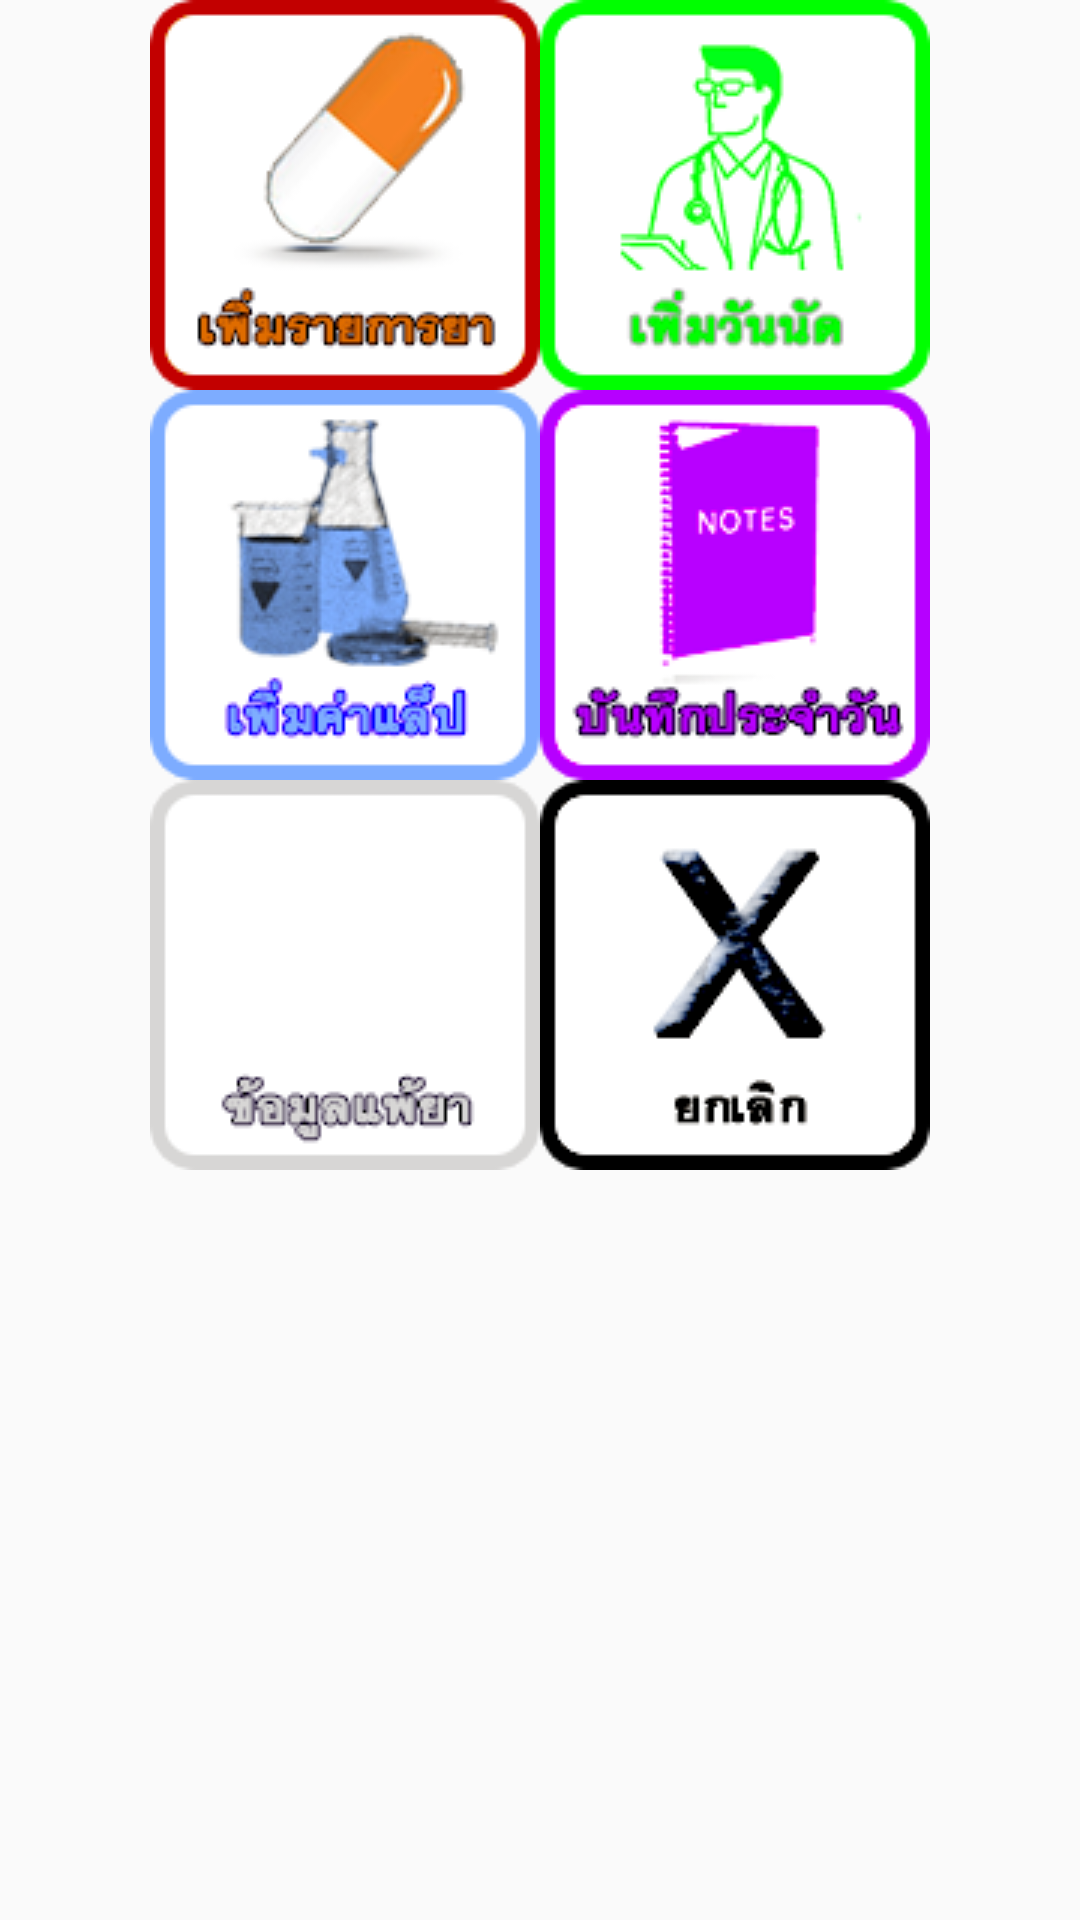

Write the Android layout XML for this screen, with the resource values it uses.
<!-- AndroidManifest.xml: application theme AppTheme -->
<!-- res/layout/popup_main_add.xml -->
<?xml version="1.0" encoding="utf-8"?>
<LinearLayout xmlns:android="http://schemas.android.com/apk/res/android"
    android:orientation="vertical" android:layout_width="wrap_content"
    android:layout_height="wrap_content"
    android:background="#00ba4646"
    android:gravity="center_horizontal">

    <LinearLayout
        android:orientation="horizontal"
        android:layout_width="wrap_content"
        android:layout_height="wrap_content">

        <ImageButton
            android:layout_width="wrap_content"
            android:layout_height="wrap_content"
            android:id="@+id/btn_pop1"
            android:src="@drawable/btn_pop1"
            android:background="#00000000" />

        <ImageButton
            android:layout_width="wrap_content"
            android:layout_height="wrap_content"
            android:id="@+id/btn_pop2"
            android:src="@drawable/btn_pop2"
            android:background="#00000000" />
    </LinearLayout>

    <LinearLayout
        android:orientation="horizontal"
        android:layout_width="wrap_content"
        android:layout_height="wrap_content">

        <ImageButton
            android:layout_width="wrap_content"
            android:layout_height="wrap_content"
            android:id="@+id/btn_pop3"
            android:src="@drawable/btn_pop3"
            android:background="#00000000" />

        <ImageButton
            android:layout_width="wrap_content"
            android:layout_height="wrap_content"
            android:id="@+id/btn_pop4"
            android:src="@drawable/btn_pop4"
            android:background="#00000000" />
    </LinearLayout>

    <LinearLayout
        android:orientation="horizontal"
        android:layout_width="wrap_content"
        android:layout_height="wrap_content">

        <ImageButton
            android:layout_width="wrap_content"
            android:layout_height="wrap_content"
            android:id="@+id/btn_pop5"
            android:src="@drawable/btn_pop5"
            android:background="#00000000" />

        <ImageButton
            android:layout_width="wrap_content"
            android:layout_height="wrap_content"
            android:id="@+id/btn_pop6"
            android:src="@drawable/btn_pop6"
            android:background="#00000000" />
    </LinearLayout>
</LinearLayout>
<!-- resources referenced by this layout -->
<resources>
  <!-- drawable btn_pop1 (drawable) -->
  <?xml version="1.0" encoding="utf-8"?>
  <selector xmlns:android="http://schemas.android.com/apk/res/android">
      <item android:state_pressed="true" android:drawable="@drawable/pop1b" />
      <item android:state_focused="true" android:drawable="@drawable/pop1b" />
      <item android:drawable="@drawable/pop1a" />
  </selector>
  <!-- drawable btn_pop2 (drawable) -->
  <?xml version="1.0" encoding="utf-8"?>
  <selector xmlns:android="http://schemas.android.com/apk/res/android">
      <item android:state_pressed="true" android:drawable="@drawable/pop2b" />
      <item android:state_focused="true" android:drawable="@drawable/pop2b" />
      <item android:drawable="@drawable/pop2a" />
  </selector>
  <!-- drawable btn_pop3 (drawable) -->
  <?xml version="1.0" encoding="utf-8"?>
  <selector xmlns:android="http://schemas.android.com/apk/res/android">
      <item android:state_pressed="true" android:drawable="@drawable/pop3b" />
      <item android:state_focused="true" android:drawable="@drawable/pop3b" />
      <item android:drawable="@drawable/pop3a" />
  </selector>
  <!-- drawable btn_pop4 (drawable) -->
  <?xml version="1.0" encoding="utf-8"?>
  <selector xmlns:android="http://schemas.android.com/apk/res/android">
  
      <item android:state_pressed="true" android:drawable="@drawable/pop4b" />
      <item android:state_focused="true" android:drawable="@drawable/pop4b" />
      <item android:drawable="@drawable/pop4a" />
  </selector>
  <!-- drawable btn_pop5 (drawable) -->
  <?xml version="1.0" encoding="utf-8"?>
  <selector xmlns:android="http://schemas.android.com/apk/res/android">
  
      <item android:state_pressed="true" android:drawable="@drawable/pop5a" />
      <item android:state_focused="true" android:drawable="@drawable/pop5a" />
      <item android:drawable="@drawable/pop5a" />
  </selector>
  <!-- drawable btn_pop6 (drawable) -->
  <?xml version="1.0" encoding="utf-8"?>
  <selector xmlns:android="http://schemas.android.com/apk/res/android">
  
      <item android:state_pressed="true" android:drawable="@drawable/pop6b" />
      <item android:state_focused="true" android:drawable="@drawable/pop6b" />
      <item android:drawable="@drawable/pop6a" />
  </selector>
  <style name="AppTheme" parent="Theme.AppCompat.Light.NoActionBar">
          
          <item name="colorPrimary">@color/colorPrimary</item>
          <item name="colorPrimaryDark">@color/colorPrimaryDark</item>
          <item name="colorAccent">@color/colorAccent</item>
      </style>
  <!-- drawable pop1b: png bitmap (drawable, 27604 bytes) -->
  <!-- drawable pop1a: png bitmap (drawable, 28711 bytes) -->
  <!-- drawable pop2b: png bitmap (drawable, 28454 bytes) -->
  <!-- drawable pop2a: png bitmap (drawable, 27641 bytes) -->
  <!-- drawable pop3b: png bitmap (drawable, 32907 bytes) -->
  <!-- drawable pop3a: png bitmap (drawable, 32588 bytes) -->
  <!-- drawable pop4b: png bitmap (drawable, 27314 bytes) -->
  <!-- drawable pop4a: png bitmap (drawable, 26284 bytes) -->
  <!-- drawable pop5a: png bitmap (drawable, 23015 bytes) -->
  <!-- drawable pop6b: png bitmap (drawable, 25443 bytes) -->
  <!-- drawable pop6a: png bitmap (drawable, 25270 bytes) -->
  <color name="colorPrimary">#c82c6a8e</color>
  <color name="colorPrimaryDark">#640e27c7</color>
  <color name="colorAccent">#f9f3e5</color>
</resources>
